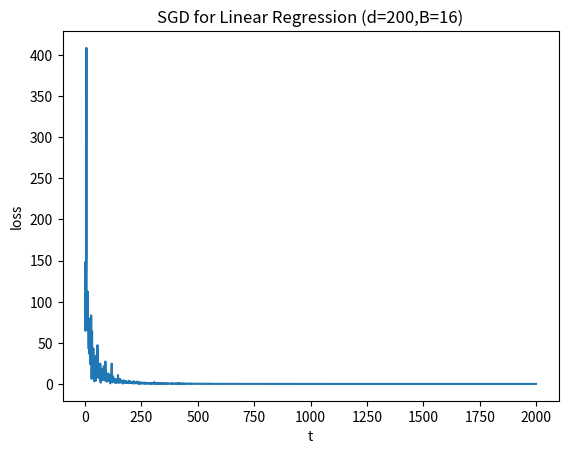

This chart was generated by the following Python code:
import matplotlib.pyplot as plt
import numpy as np

d = 200
N = 100
sigma = 0.01

T = 2000
B = 16
eta = 0.01

np.random.seed(0)

X = np.random.normal(0, 1, (N,d))
ws = np.random.normal(0, 1, (d,1))
e = np.random.normal(0, sigma, (N,1))
y = X@ws + e

w = np.random.normal(0, 1, (d,1))

def L(w, X, y):
    return 0.5*np.mean((y - X@w)**2)

t = 0
err = np.empty(T)
while t < T:
    # perform an epoch with shuffling and no replacement
    perm = np.random.permutation(N)
    for idx in range(0, N, B):
        if t == T: break
        # compute batch loss
        batch = perm[idx:idx+B]
        xi, yi = X[batch], y[batch]
        loss = L(w, xi, yi)
        # compute batch gradient
        g = (xi.T@(xi@w - yi)) / len(xi)
        w -= eta*g
        err[t] = loss
        t += 1

plt.plot(err)
plt.title(f"SGD for Linear Regression (d={d},B={B})")
plt.xlabel('t')
plt.ylabel('loss')
plt.show()




# wb = 1
# sqrt3 = np.sqrt(3)

# def L(w):
#     return w*((w**2/3) - wb**2)
# def dL(w):
#     return w**2 - wb**2
# def H(x):
#     if np.abs(x) <= sqrt3:
#         return x
#     elif x > sqrt3:
#         return sqrt3
#     elif x < -sqrt3:
#         return -sqrt3
# def l2(x,y):
#     e = x-y
#     return np.dot(e,e)
    
# w1 = -0.9
# ws = -(2/3)*wb**3
# eta = 1/(2*sqrt3)

# eps = 1e-4
# G = 2*wb**2
# T = round((l2(w1,ws)*G**2) / eps)

# t = 0
# w = w1
# loss = np.inf
# W = [w1]
# LW = [L(w1)]
# while loss > eps:
#     if t == T: break
#     w = H(w - eta*dL(w))
#     Lw = L(w)
#     loss = l2(Lw, ws)
#     W.append(w)
#     LW.append(Lw)
#     t += 1

# x = np.linspace(-sqrt3*wb, sqrt3*wb, 1000)
# plt.plot(x, L(x))
# plt.scatter(W, LW, color="red", s=30, zorder=3)
# for step in range(t+1):
#     plt.text(W[step], LW[step], str(step), fontsize=8, ha="left", va="bottom")
# plt.legend()
# plt.xlabel("w")
# plt.ylabel("L(w)")
# plt.title(f"PGD after t={t}<={T} with eps={eps}")
# plt.show()